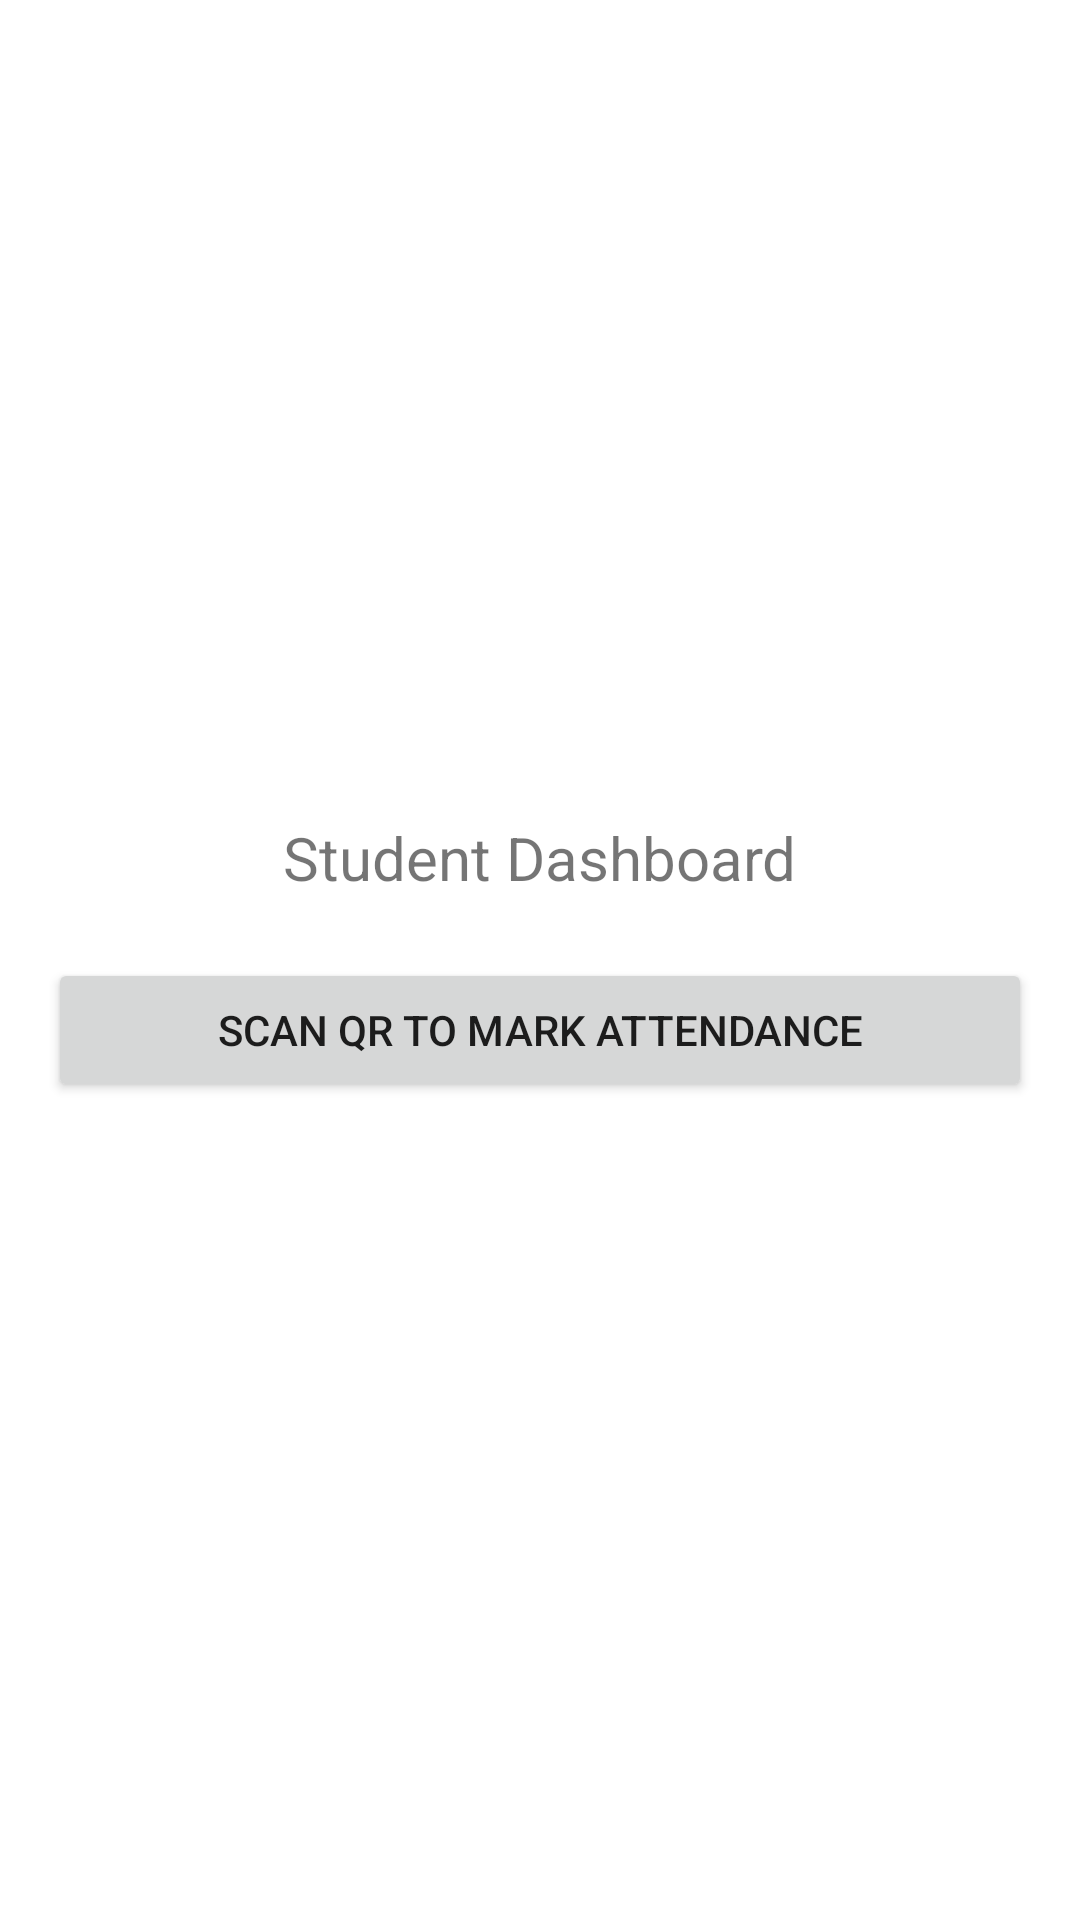

Here is an Android app screen rendered from its layout file. Give the layout XML and the strings, colors and styles it references.
<!-- AndroidManifest.xml: application theme Theme.AttendanceMarker -->
<!-- res/layout/activity_student.xml -->
<?xml version="1.0" encoding="utf-8"?>
<LinearLayout xmlns:android="http://schemas.android.com/apk/res/android"
    android:layout_width="match_parent"
    android:layout_height="match_parent"
    android:orientation="vertical"
    android:padding="16dp"
    android:gravity="center">

    <TextView
        android:layout_width="wrap_content"
        android:layout_height="wrap_content"
        android:text="Student Dashboard"
        android:textSize="20sp" />

    <Button
        android:id="@+id/btnScanQr"
        android:layout_width="match_parent"
        android:layout_height="wrap_content"
        android:text="Scan QR to Mark Attendance"
        android:layout_marginTop="20dp" />
</LinearLayout>
<!-- resources referenced by this layout -->
<resources>
  <style name="Theme.AttendanceMarker" parent="Theme.MaterialComponents.DayNight.DarkActionBar">
          
          <item name="colorPrimary">@color/purple_500</item>
          <item name="colorPrimaryVariant">@color/purple_700</item>
          <item name="colorOnPrimary">@color/white</item>
          
          <item name="colorSecondary">@color/teal_200</item>
          <item name="colorSecondaryVariant">@color/teal_700</item>
          <item name="colorOnSecondary">@color/black</item>
          
          <item name="android:statusBarColor">?attr/colorPrimaryVariant</item>
          
      </style>
  <!-- not gathered from this repository: default colours our renderer supplied (Android Studio template values) -->
  <color name="purple_500">#FF6200EE</color>
  <color name="purple_700">#FF3700B3</color>
  <color name="teal_200">#FF03DAC5</color>
  <color name="teal_700">#FF018786</color>
  <color name="black">#FF000000</color>
  <color name="white">#FFFFFFFF</color>
</resources>
